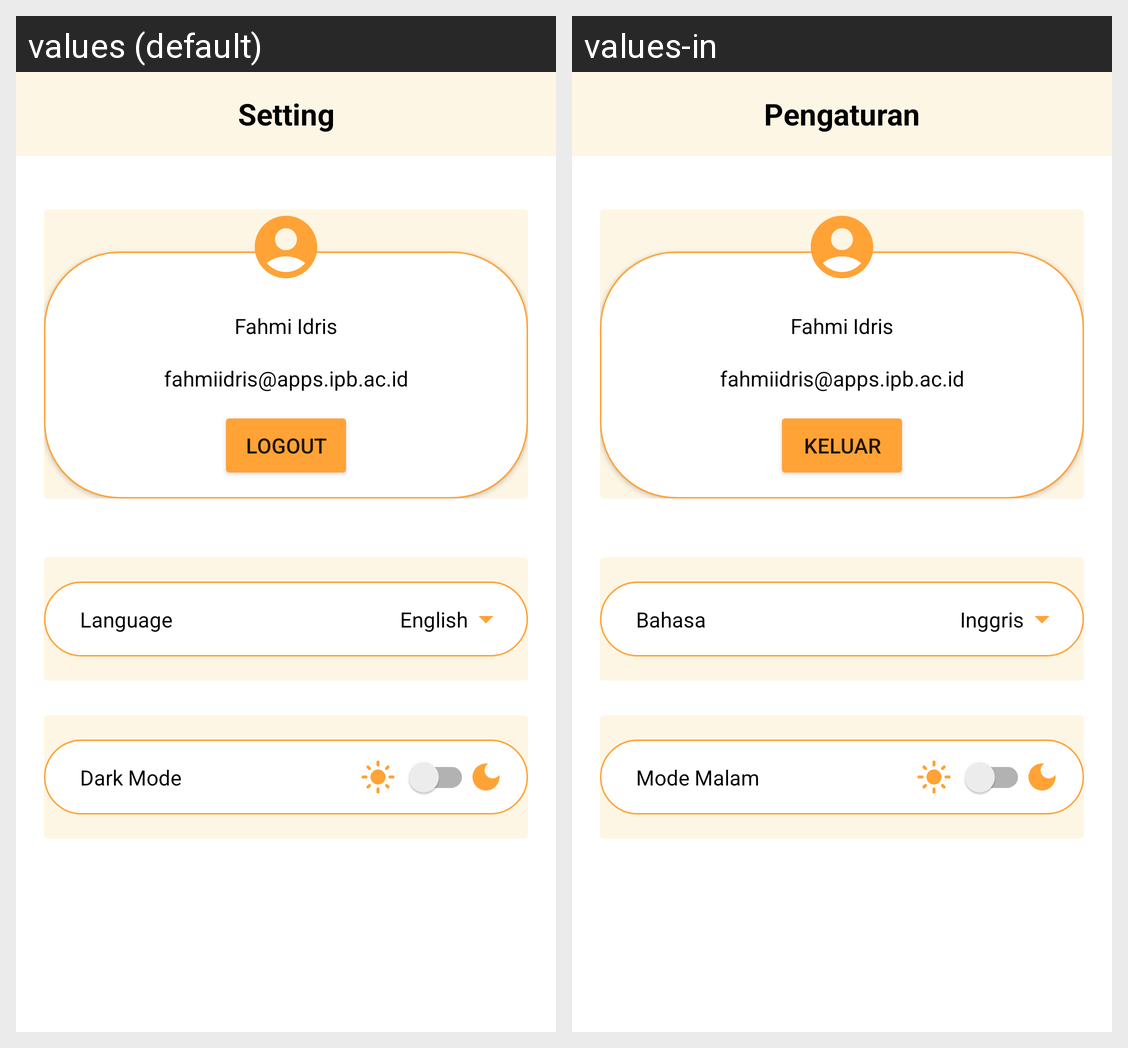

For this localized Android screen grid, give each drawn string resource with its value in every locale shown.
Android screen res/layout/fragment_settings.xml rendered under 2 locales, left to right: values (default), values-in. Device: Nexus 5 (rendered at 1080×1920; each locale shown at half size, 540×960, under a caption strip naming it); theme Theme.CapstoneProjectNew.
Strings drawn on this screen, with the default value and each locale's value (text and hints the layout hard-codes, and strings that could not be matched under every locale, appear in the picture but are not listed):

title_setting
  values: Setting
  values-in: Pengaturan

fahmi_idris
  values: Fahmi Idris
  values-in: Fahmi Idris

fahmiidris_apps_ipb_ac_id
  values: fahmiidris@apps.ipb.ac.id
  values-in: fahmiidris@apps.ipb.ac.id

logout
  values: Logout
  values-in: Keluar

language
  values: Language
  values-in: Bahasa

english
  values: English
  values-in: Inggris

dark_mode
  values: Dark Mode
  values-in: Mode Malam
